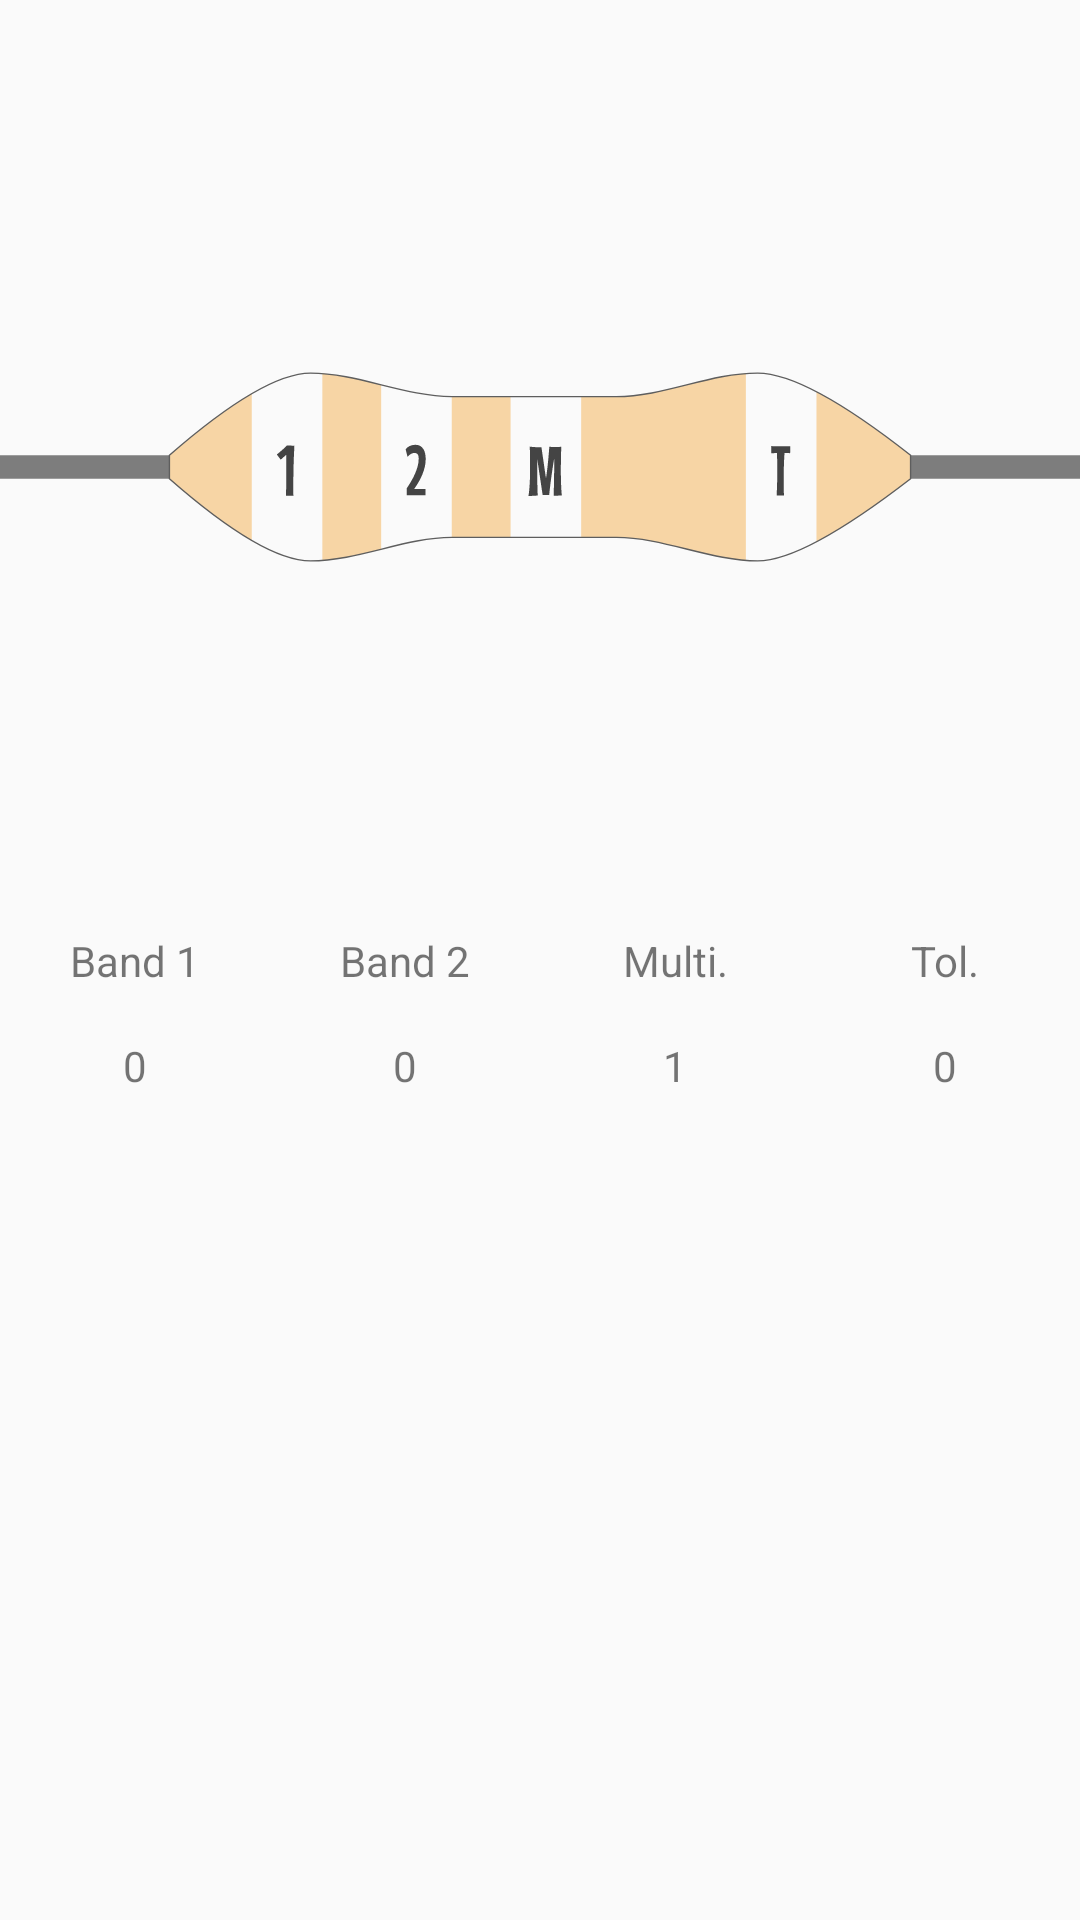

Layout XML and referenced resources for this Android screen:
<!-- AndroidManifest.xml: application theme AppTheme -->
<!-- res/layout/color_picker_beige.xml -->
<?xml version="1.0" encoding="utf-8"?>
<androidx.constraintlayout.widget.ConstraintLayout
    xmlns:android="http://schemas.android.com/apk/res/android"
    xmlns:app="http://schemas.android.com/apk/res-auto"
    android:layout_width="match_parent"
    android:layout_height="match_parent">


    <ImageView
        android:id="@+id/blueResistor"
        android:layout_width="match_parent"
        android:layout_height="wrap_content"
        app:srcCompat="@drawable/beige_resistor"
        app:layout_constraintTop_toTopOf="parent"
        app:layout_constraintBottom_toTopOf="@id/band2"
        />




    <TextView
        android:id="@+id/band2"
        android:layout_width="wrap_content"
        android:layout_height="wrap_content"
        app:layout_constraintTop_toTopOf="parent"
        app:layout_constraintBottom_toBottomOf="parent"
        app:layout_constraintLeft_toLeftOf="@id/changeBand2"
        app:layout_constraintRight_toRightOf="@id/changeBand2"
        android:text="Band 1"
        />

    <TextView
        android:id="@+id/band3"
        android:layout_width="wrap_content"
        android:layout_height="wrap_content"
        app:layout_constraintTop_toTopOf="parent"
        app:layout_constraintBottom_toBottomOf="parent"
        app:layout_constraintLeft_toLeftOf="@id/changeBand3"
        app:layout_constraintRight_toRightOf="@id/changeBand3"
        android:text="Band 2"
        />

    <TextView
        android:id="@+id/multiplicator"
        android:layout_width="wrap_content"
        android:layout_height="wrap_content"
        app:layout_constraintTop_toTopOf="parent"
        app:layout_constraintBottom_toBottomOf="parent"
        app:layout_constraintLeft_toLeftOf="@id/changeMultiplicator"
        app:layout_constraintRight_toRightOf="@id/changeMultiplicator"
        android:text="Multi."
        />

    <TextView
        android:id="@+id/tolerance"
        android:layout_width="wrap_content"
        android:layout_height="wrap_content"
        app:layout_constraintTop_toTopOf="parent"
        app:layout_constraintBottom_toBottomOf="parent"
        app:layout_constraintLeft_toLeftOf="@id/changeTolerance"
        app:layout_constraintRight_toRightOf="@id/changeTolerance"
        android:text="Tol."
        />



    <TextView
        android:id="@+id/changeBand2"
        android:layout_width="0dp"
        android:layout_height="wrap_content"
        app:layout_constraintTop_toBottomOf="@id/band2"
        app:layout_constraintLeft_toLeftOf="parent"
        app:layout_constraintRight_toLeftOf="@id/changeBand3"
        android:text="0"

        android:padding="@dimen/fab_margin"
        android:gravity="center"
        />

    <TextView
        android:id="@+id/changeBand3"
        android:layout_width="0dp"
        android:layout_height="wrap_content"
        app:layout_constraintTop_toBottomOf="@id/band3"
        app:layout_constraintLeft_toRightOf="@id/changeBand2"
        app:layout_constraintRight_toLeftOf="@id/changeMultiplicator"
        android:text="0"

        android:padding="@dimen/fab_margin"
        android:gravity="center"
        />

    <TextView
        android:id="@+id/changeMultiplicator"
        android:layout_width="0dp"
        android:layout_height="wrap_content"
        app:layout_constraintTop_toBottomOf="@id/multiplicator"
        app:layout_constraintLeft_toRightOf="@id/changeBand3"
        app:layout_constraintRight_toLeftOf="@id/changeTolerance"
        android:text="1"

        android:padding="@dimen/fab_margin"
        android:gravity="center"
        />

    <TextView
        android:id="@+id/changeTolerance"
        android:layout_width="0dp"
        android:layout_height="wrap_content"
        app:layout_constraintTop_toBottomOf="@id/tolerance"
        app:layout_constraintLeft_toRightOf="@id/changeMultiplicator"
        app:layout_constraintRight_toRightOf="parent"
        android:text="0"

        android:padding="@dimen/fab_margin"
        android:gravity="center"
        />



</androidx.constraintlayout.widget.ConstraintLayout>
<!-- resources referenced by this layout -->
<resources>
  <dimen name="fab_margin">16dp</dimen>
  <!-- drawable beige_resistor: vector/xml drawable (drawable, 8184 chars, omitted) -->
  <style name="AppTheme" parent="Theme.AppCompat.Light.DarkActionBar">
          
          <item name="colorPrimary">@color/colorPrimary</item>
          <item name="colorPrimaryDark">@color/colorPrimaryDark</item>
          <item name="colorAccent">@color/colorAccent</item>
      </style>
  <color name="colorPrimary">#59B3E4</color>
  <color name="colorPrimaryDark">#418BB1</color>
  <color name="colorAccent">#FFBD7F</color>
</resources>
